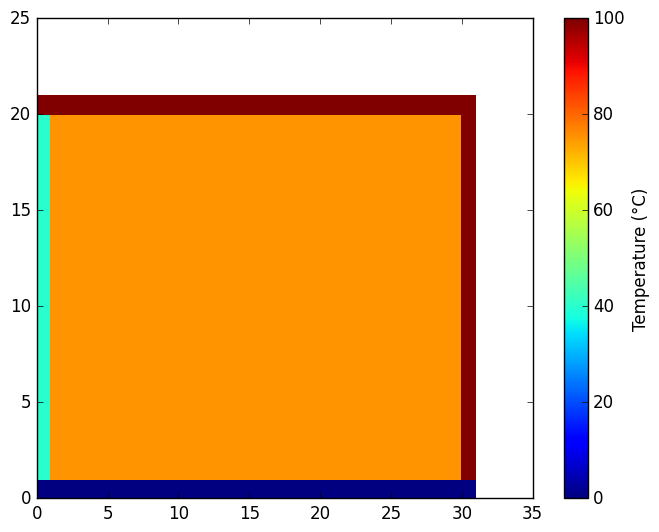

Write the Python code that produced this figure. (Note: this script raises an exception after producing the figure.)
import numpy as np
import matplotlib.pyplot as plt 

plt.style.use('classic')

# Grid squares values:
height = 21
width = 31

# Initialize matrix of zeros for that size
data = np.zeros((height, width)) + 75
#data = np.random.randint(100, size=(width, height))

# Make set temperatures on fixed positions
T_alpha   = 0    # (bottom boundary temperature)
T_bravo   = 40   # (left boundary temperature)
T_charlie = 100  # (top boundary temperature)
T_delta   = 100  # (right boundary temperature)

# Note: index 0,0 is bottom left

for i in range(width):
    data[0, i] = T_alpha
    data[(height - 1), i] = T_charlie
for j in range(1, (height - 1)):
    data[j, 0] = T_bravo
    data[j, (width - 1)] = T_delta

#print(data)

heatmap = plt.pcolor(data)

fig, (ax, ax2) = plt.subplots(2, 1, sharex=True, sharey=True)
#ax = plt.axes()
ax.xaxis.set_ticks_position('none')
ax.yaxis.set_ticks_position('none')
ax.yaxis.set_major_locator(plt.NullLocator())
ax.xaxis.set_major_formatter(plt.NullFormatter())
ax.set_xlabel("T = " + str(T_alpha) + "\N{DEGREE SIGN}C")
ax.set_ylabel("T = " + str(T_bravo) + "\N{DEGREE SIGN}C")

#ax2 = ax.twinx()
ax2.yaxis.set_label_position('right')
ax2.yaxis.set_ticks_position('none')
ax2.yaxis.set_major_locator(plt.NullLocator())
ax2.set_ylabel("T = " + str(T_delta) + "\N{DEGREE SIGN}C")

# ax3 = ax.twiny()
# ax3.xaxis.set_label_position('top')
# ax3.xaxis.set_ticks_position('none')
# ax3.xaxis.set_major_formatter(plt.NullFormatter())
# ax3.set_xlabel("T = " + str(T_charlie) + "\N{DEGREE SIGN}C")

# ax2.set_ylim(ax.get_ylim())
# #ax3.set_xlim(ax.get_xlim())
# ax.set_adjustable('box')
# ax2.set_adjustable('box')

plt.xlim(0, width)
plt.ylim(0, height)

cbar = plt.colorbar(heatmap)
cbar.set_label("Temperature (\N{DEGREE SIGN}C)")
plt.clim(0, 100)

plt.show()
